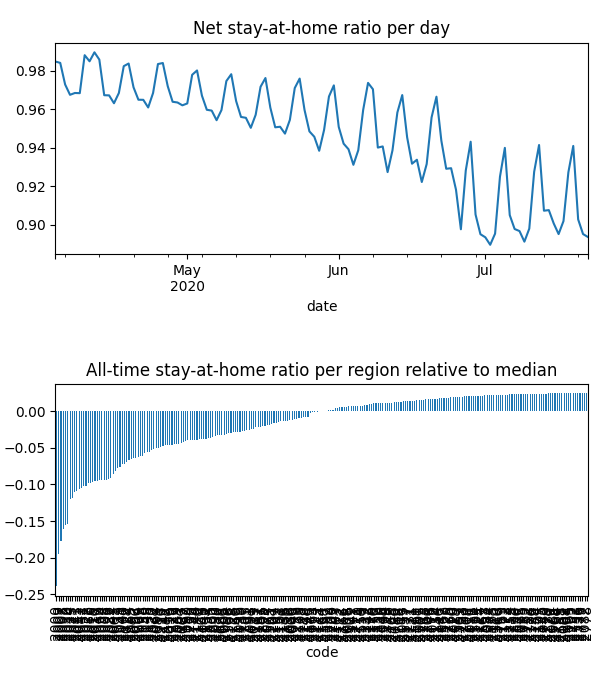

Values plotted in this chart, from the file beside it:
date, code, km, stay, weight, visit
2020-04-04, 2000, 5.5, 0.9347, 0.0001784, 0.06148
2020-04-04, 2006, 2.544, 0.959, 1.4220756294389983e-05, 0.004303
2020-04-04, 2007, 5.629, 0.9336, 4.255172220897559e-05, 0.01927
2020-04-04, 2008, 5.058, 0.9382, 4.694778705442324e-05, 0.01973
2020-04-04, 2009, 5.258, 0.9498, 2.8700881448195808e-05, 0.009112
2020-04-04, 2010, 4.852, 0.9392, 0.0001168, 0.04582
2020-04-04, 2011, 2.813, 0.9484, 2.6376697774542193e-05, 0.008924
2020-04-04, 2015, 2.493, 0.9598, 9.692881817011349e-05, 0.02586
2020-04-04, 2016, 2.42, 0.9564, 4.451377440201726e-05, 0.01484
2020-04-04, 2017, 2.428, 0.9576, 6.471189176226406e-05, 0.02035
2020-04-04, 2018, 2.471, 0.9752, 4.9861525073539657e-05, 0.01013
2020-04-04, 2019, 2.507, 0.9871, 4.793663780859032e-05, 0.002705
2020-04-04, 2020, 2.789, 0.9738, 5.999076291759359e-05, 0.009584
2020-04-04, 2021, 2.526, 0.9484, 8.300662506254371e-05, 0.02774
2020-04-04, 2022, 2.598, 0.9356, 3.2504667885686907e-05, 0.01375
2020-04-04, 2023, 2.14, 0.9576, 2.4844654865435718e-05, 0.008277
2020-04-04, 2024, 2.71, 0.9371, 3.210410445718919e-05, 0.01347
2020-04-04, 2025, 2.366, 0.9494, 1.5058938676608187e-05, 0.005327
2020-04-04, 2026, 2.674, 0.9434, 6.286145215035206e-05, 0.02273
2020-04-04, 2027, 2.558, 0.9504, 1.9950538159401242e-05, 0.006543
2020-04-04, 2028, 2.045, 0.9582, 7.414008056674688e-06, 0.002439
2020-04-04, 2029, 2.302, 0.9603, 3.070421996409562e-05, 0.01029
2020-04-04, 2030, 2.214, 0.9782, 1.7938781375621863e-05, 0.003018
2020-04-04, 2031, 2.652, 0.9546, 9.211379775901948e-05, 0.02431
2020-04-04, 2032, 2.374, 0.9786, 2.405011142550348e-05, 0.00508
2020-04-04, 2033, 2.453, 0.9684, 2.938176325832144e-05, 0.007553
2020-04-04, 2034, 2.598, 0.9557, 4.576838504024549e-05, 0.01234
2020-04-04, 2035, 2.233, 0.9814, 6.9957893813425e-05, 0.007783
2020-04-04, 2036, 2.619, 0.9884, 6.299094552739391e-05, 0.003925
2020-04-04, 2037, 2.931, 0.9614, 4.3948733108059176e-05, 0.01291
2020-04-04, 2038, 2.244, 0.9732, 2.3495481990371e-05, 0.004653
2020-04-04, 2039, 2.731, 0.9931, 1.6928607683085216e-05, 0.001682
2020-04-04, 2040, 2.735, 0.9839, 4.948021343256952e-05, 0.005701
2020-04-04, 2041, 4.011, 0.9891, 3.549334539252648e-05, 0.00385
2020-04-04, 2042, 2.294, 0.9524, 4.64682748524522e-05, 0.01498
2020-04-04, 2043, 2.275, 0.9504, 1.9351529383489673e-05, 0.006567
2020-04-04, 2044, 2.928, 0.9665, 5.1216149655043246e-05, 0.01228
2020-04-04, 2045, 2.047, 0.9969, 2.3520198568921304e-05, 0.001319
2020-04-04, 2046, 2.028, 0.9988, 3.491797046353554e-05, 0.0005492
2020-04-04, 2047, , 1.0, 8.409590695012277e-06, 0.0
2020-04-04, 2048, 2.507, 0.97, 1.9116647159137895e-05, 0.004877
2020-04-04, 2049, 2.521, 0.9777, 2.9965061883111498e-05, 0.005503
2020-04-04, 2050, 2.213, 0.9555, 1.791959942062182e-05, 0.005617
2020-04-04, 2052, 2.487, 0.9729, 5.433445167259338e-06, 0.001238
2020-04-04, 2060, 3.046, 0.974, 4.2371145396081186e-05, 0.005385
2020-04-04, 2061, 2.951, 0.9785, 9.22049477517536e-06, 0.001
2020-04-04, 2062, 2.844, 0.9753, 2.3221519625793708e-05, 0.004136
2020-04-04, 2063, 2.667, 0.9951, 1.289702816687328e-05, 0.0004404
2020-04-04, 2064, 2.639, 0.9776, 2.8976265571838797e-05, 0.004133
2020-04-04, 2065, 2.78, 0.9769, 5.797471182341399e-05, 0.007326
2020-04-04, 2066, 2.341, 0.9941, 5.778607176797508e-05, 0.002162
2020-04-04, 2067, 3.018, 0.9796, 4.489558964348888e-05, 0.00404
2020-04-04, 2068, 2.712, 0.9991, 2.5883680320868413e-05, 0.0001491
2020-04-04, 2069, 3.256, 0.9799, 3.291910705686075e-05, 0.004771
2020-04-04, 2070, 3.256, 0.9992, 1.9420681803416913e-05, 0.0001137
2020-04-04, 2071, , 1.0, 1.948671107117273e-05, 0.0
2020-04-04, 2072, , 1.0, 9.788278634405333e-06, 0.0
2020-04-04, 2073, 2.031, 0.9973, 3.280263085274881e-05, 0.0002607
2020-04-04, 2074, 2.031, 0.9996, 3.27327558820109e-05, 4.1371501353994345e-05
2020-04-04, 2075, , 1.0, 2.809970056255993e-05, 0.0
... 25,778 more rows
